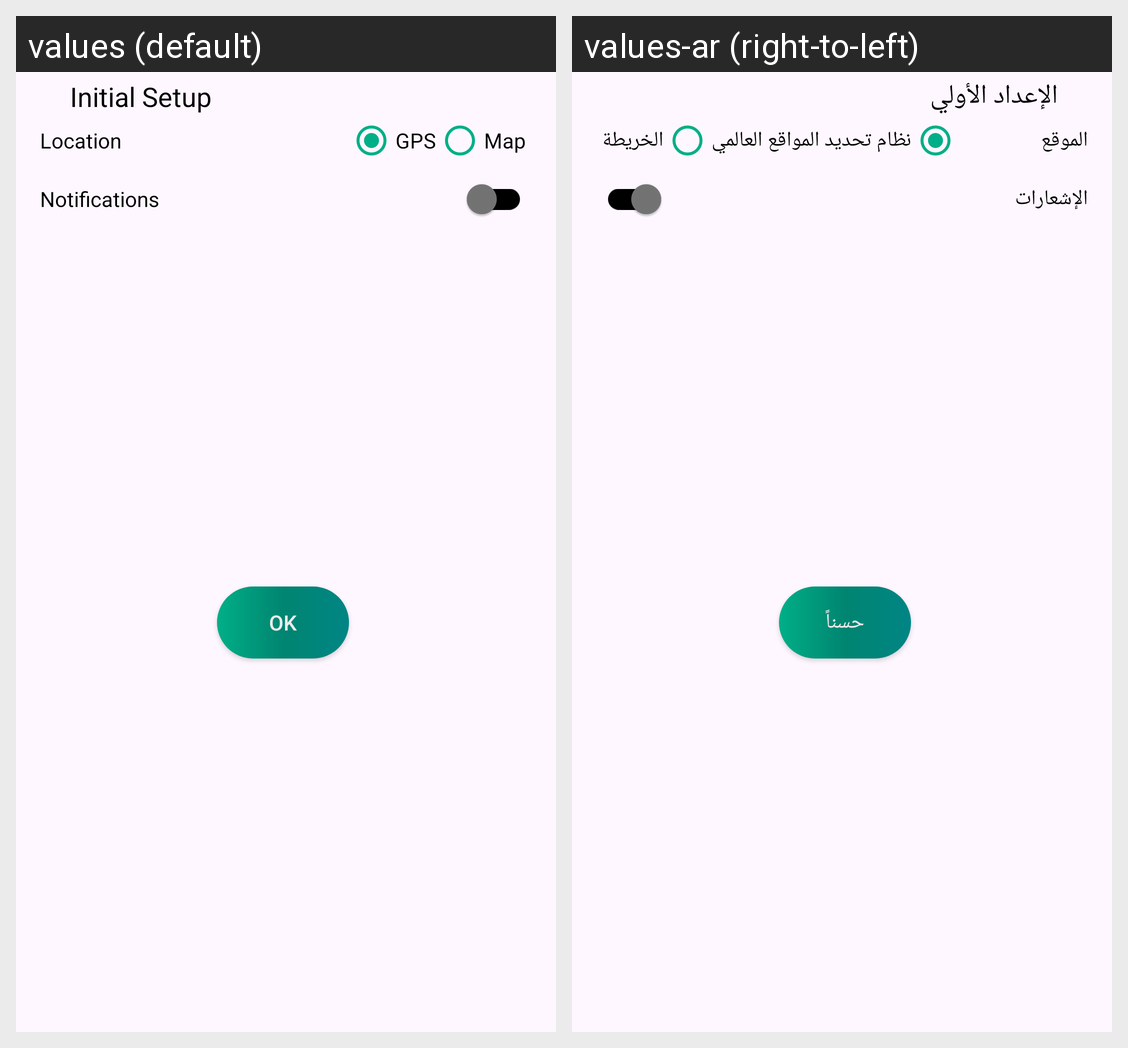

This grid shows one Android layout under two languages. Give, for every string resource on the screen, its name, the default text and each shown locale's text.
Android screen res/layout/fragment_initial_settings_dialog.xml rendered under 2 locales, left to right: values (default), values-ar (right-to-left). Device: Nexus 5 (rendered at 1080×1920; each locale shown at half size, 540×960, under a caption strip naming it); theme Theme.WeatherWatcher.
Strings drawn on this screen, with the default value and each locale's value (text and hints the layout hard-codes, and strings that could not be matched under every locale, appear in the picture but are not listed):

initial_setup
  values: Initial Setup
  values-ar: الإعداد الأولي

location
  values: Location
  values-ar: الموقع

gps
  values: GPS
  values-ar: نظام تحديد المواقع العالمي

map
  values: Map
  values-ar: الخريطة

notifications
  values: Notifications
  values-ar: الإشعارات

ok
  values: OK
  values-ar: حسناً
